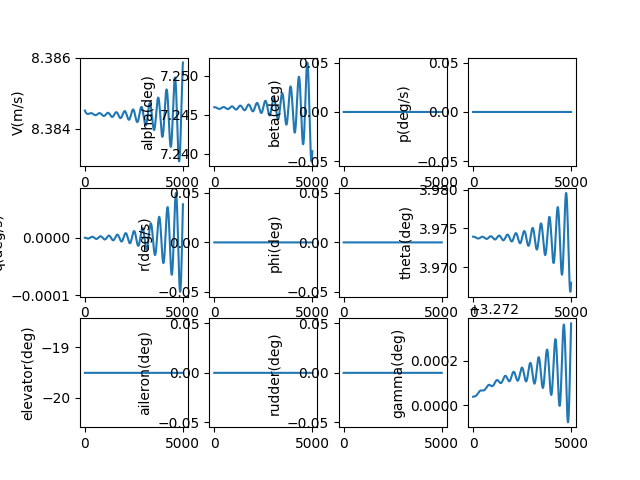

Data behind this chart, as committed beside it:
, V(m/s), alpha(deg), beta(deg), p(deg/s), q(deg/s), r(deg/s), phi(deg), theta(deg), elevator(deg), aileron(deg), rudder(deg), gamma(deg), pb, qc, rb, CD_act, CL_act, Cm_act, CY_act, Cr_act, Cn_act
1.0, 8.385, 7.246, 0.0, 0.0, -2.4018629252424995e-09, 0.0, 0.0, 3.974, -19.51, 0.0, 0.0, 3.272, 0.0, -9.868686629983368e-09, 0.0, 0.08537, -0.01085, 0.275, 0.0, 0.0, 0.0
2.0, 8.385, 7.246, 0.0, 0.0, -5.146926917093024e-09, 0.0, 0.0, 3.974, -19.51, 0.0, 0.0, 3.272, 0.0, -2.1147508959309418e-08, 0.0, 0.08537, -0.01085, 0.275, 0.0, 0.0, 0.0
3.0, 8.385, 7.246, 0.0, 0.0, -8.23075012593753e-09, 0.0, 0.0, 3.974, -19.51, 0.0, 0.0, 3.272, 0.0, -3.3818217150549034e-08, 0.0, 0.08537, -0.01085, 0.275, 0.0, 0.0, 0.0
4.0, 8.385, 7.246, 0.0, 0.0, -1.1648867768540862e-08, 0.0, 0.0, 3.974, -19.51, 0.0, 0.0, 3.272, 0.0, -4.78624671104448e-08, 0.0, 0.08537, -0.01085, 0.275, 0.0, 0.0, 0.0
5.0, 8.385, 7.246, 0.0, 0.0, -1.539679228764916e-08, 0.0, 0.0, 3.974, -19.51, 0.0, 0.0, 3.272, 0.0, -6.326182114614589e-08, 0.0, 0.08537, -0.01085, 0.275, 0.0, 0.0, 0.0
6.0, 8.385, 7.246, 0.0, 0.0, -1.9470013525110342e-08, 0.0, 0.0, 3.974, -19.51, 0.0, 0.0, 3.272, 0.0, -7.999774867697613e-08, 0.0, 0.08537, -0.01085, 0.275, 0.0, 0.0, 0.0
7.0, 8.385, 7.246, 0.0, 0.0, -2.386399891279067e-08, 0.0, 0.0, 3.974, -19.51, 0.0, 0.0, 3.272, 0.0, -9.805162701931283e-08, 0.0, 0.08537, -0.01085, 0.275, 0.0, 0.0, 0.0
8.0, 8.385, 7.246, 0.0, 0.0, -2.857419367425294e-08, 0.0, 0.0, 3.974, -19.51, 0.0, 0.0, 3.272, 0.0, -1.174047422156737e-07, 0.0, 0.08537, -0.01085, 0.275, 0.0, 0.0, 0.0
9.0, 8.385, 7.246, 0.0, 0.0, -3.359602104740201e-08, 0.0, 0.0, 3.974, -19.51, 0.0, 0.0, 3.272, 0.0, -1.3803828994994533e-07, 0.0, 0.08537, -0.01085, 0.275, 0.0, 0.0, 0.0
10.0, 8.385, 7.246, 0.0, 0.0, -3.8924882516570436e-08, 0.0, 0.0, 3.974, -19.51, 0.0, 0.0, 3.272, 0.0, -1.5993337650139059e-07, 0.0, 0.08537, -0.01085, 0.275, 0.0, 0.0, 0.0
11.0, 8.385, 7.246, 0.0, 0.0, -4.455615806142507e-08, 0.0, 0.0, 3.974, -19.51, 0.0, 0.0, 3.272, 0.0, -1.830710197677618e-07, 0.0, 0.08537, -0.01085, 0.275, 0.0, 0.0, 0.0
12.0, 8.385, 7.246, 0.0, 0.0, -5.048520642160571e-08, 0.0, 0.0, 3.974, -19.51, 0.0, 0.0, 3.272, 0.0, -2.0743215035304547e-07, 0.0, 0.08537, -0.01085, 0.275, 0.0, 0.0, 0.0
13.0, 8.385, 7.246, 0.0, 0.0, -5.670736537290581e-08, 0.0, 0.0, 3.974, -19.51, 0.0, 0.0, 3.272, 0.0, -2.3299761270262392e-07, 0.0, 0.08537, -0.01085, 0.275, 0.0, 0.0, 0.0
14.0, 8.384, 7.246, 0.0, 0.0, -6.321795202018948e-08, 0.0, 0.0, 3.974, -19.51, 0.0, 0.0, 3.272, 0.0, -2.597481663071952e-07, 0.0, 0.08537, -0.01085, 0.275, 0.0, 0.0, 0.0
15.0, 8.384, 7.246, 0.0, 0.0, -7.001226310184325e-08, 0.0, 0.0, 3.974, -19.51, 0.0, 0.0, 3.272, 0.0, -2.8766448695407985e-07, 0.0, 0.08537, -0.01085, 0.275, 0.0, 0.0, 0.0
16.0, 8.384, 7.246, 0.0, 0.0, -7.708557531026487e-08, 0.0, 0.0, 3.974, -19.51, 0.0, 0.0, 3.272, 0.0, -3.16727168044415e-07, 0.0, 0.08537, -0.01085, 0.275, 0.0, 0.0, 0.0
17.0, 8.384, 7.246, 0.0, 0.0, -8.443314562652819e-08, 0.0, 0.0, 3.974, -19.51, 0.0, 0.0, 3.272, 0.0, -3.4691672196858705e-07, 0.0, 0.08537, -0.01085, 0.275, 0.0, 0.0, 0.0
18.0, 8.384, 7.246, 0.0, 0.0, -9.205021166474856e-08, 0.0, 0.0, 3.974, -19.51, 0.0, 0.0, 3.272, 0.0, -3.782135815215169e-07, 0.0, 0.08537, -0.01085, 0.275, 0.0, 0.0, 0.0
19.0, 8.384, 7.246, 0.0, 0.0, -9.993199203431011e-08, 0.0, 0.0, 3.974, -19.51, 0.0, 0.0, 3.272, 0.0, -4.1059810139132973e-07, 0.0, 0.08537, -0.01085, 0.275, 0.0, 0.0, 0.0
20.0, 8.384, 7.246, 0.0, 0.0, -1.0807368671217113e-07, 0.0, 0.0, 3.974, -19.51, 0.0, 0.0, 3.272, 0.0, -4.4405055968942825e-07, 0.0, 0.08537, -0.01085, 0.275, 0.0, 0.0, 0.0
21.0, 8.384, 7.246, 0.0, 0.0, -1.164704774304561e-07, 0.0, 0.0, 3.974, -19.51, 0.0, 0.0, 3.272, 0.0, -4.7855115954337e-07, 0.0, 0.08537, -0.01085, 0.275, 0.0, 0.0, 0.0
22.0, 8.384, 7.246, 0.0, 0.0, -1.2511752807419003e-07, 0.0, 0.0, 3.974, -19.51, 0.0, 0.0, 3.272, 0.0, -5.140800307314124e-07, 0.0, 0.08537, -0.01085, 0.275, 0.0, 0.0, 0.0
23.0, 8.384, 7.246, 0.0, 0.0, -1.34009985095472e-07, 0.0, 0.0, 3.974, -19.51, 0.0, 0.0, 3.272, 0.0, -5.506172313845985e-07, 0.0, 0.08537, -0.01085, 0.275, 0.0, 0.0, 0.0
24.0, 8.384, 7.246, 0.0, 0.0, -1.4314297793656753e-07, 0.0, 0.0, 3.974, -19.51, 0.0, 0.0, 3.272, 0.0, -5.881427497254838e-07, 0.0, 0.08537, -0.01085, 0.275, 0.0, 0.0, 0.0
25.0, 8.384, 7.246, 0.0, 0.0, -1.525116194664041e-07, 0.0, 0.0, 3.974, -19.51, 0.0, 0.0, 3.272, 0.0, -6.26636505861929e-07, 0.0, 0.08537, -0.01085, 0.275, 0.0, 0.0, 0.0
26.0, 8.384, 7.246, 0.0, 0.0, -1.6211100643126686e-07, 0.0, 0.0, 3.974, -19.51, 0.0, 0.0, 3.272, 0.0, -6.660783536392348e-07, 0.0, 0.08537, -0.01085, 0.275, 0.0, 0.0, 0.0
27.0, 8.384, 7.246, 0.0, 0.0, -1.7193621991448315e-07, 0.0, 0.0, 3.974, -19.51, 0.0, 0.0, 3.272, 0.0, -7.064480825292053e-07, 0.0, 0.08537, -0.01085, 0.275, 0.0, 0.0, 0.0
28.0, 8.384, 7.246, 0.0, 0.0, -1.819823258109923e-07, 0.0, 0.0, 3.974, -19.51, 0.0, 0.0, 3.272, 0.0, -7.477254195803695e-07, 0.0, 0.08537, -0.01085, 0.275, 0.0, 0.0, 0.0
29.0, 8.384, 7.246, 0.0, 0.0, -1.9224437530918761e-07, 0.0, 0.0, 3.974, -19.51, 0.0, 0.0, 3.272, 0.0, -7.898900313980778e-07, 0.0, 0.08537, -0.01085, 0.275, 0.0, 0.0, 0.0
30.0, 8.384, 7.246, 0.0, 0.0, -2.027174053896684e-07, 0.0, 0.0, 3.974, -19.51, 0.0, 0.0, 3.272, 0.0, -8.329215261940758e-07, 0.0, 0.08537, -0.01085, 0.275, 0.0, 0.0, 0.0
31.0, 8.384, 7.246, 0.0, 0.0, -2.133964393297684e-07, 0.0, 0.0, 3.974, -19.51, 0.0, 0.0, 3.272, 0.0, -8.767994558598087e-07, 0.0, 0.08537, -0.01085, 0.275, 0.0, 0.0, 0.0
32.0, 8.384, 7.246, 0.0, 0.0, -2.242764872228783e-07, 0.0, 0.0, 3.974, -19.51, 0.0, 0.0, 3.272, 0.0, -9.215033181005092e-07, 0.0, 0.08537, -0.01085, 0.275, 0.0, 0.0, 0.0
33.0, 8.384, 7.246, 0.0, 0.0, -2.3535254650894014e-07, 0.0, 0.0, 3.974, -19.51, 0.0, 0.0, 3.272, 0.0, -9.670125586151846e-07, 0.0, 0.08537, -0.01085, 0.275, 0.0, 0.0, 0.0
34.0, 8.384, 7.246, 0.0, 0.0, -2.4661960251211427e-07, 0.0, 0.0, 3.974, -19.51, 0.0, 0.0, 3.272, 0.0, -1.0133065733060727e-06, 0.0, 0.08537, -0.01085, 0.275, 0.0, 0.0, 0.0
35.0, 8.384, 7.246, 0.0, 0.0, -2.5807262899336947e-07, 0.0, 0.0, 3.974, -19.51, 0.0, 0.0, 3.272, 0.0, -1.0603647105494111e-06, 0.0, 0.08537, -0.01085, 0.275, 0.0, 0.0, 0.0
36.0, 8.384, 7.246, 0.0, 0.0, -2.6970658870843936e-07, 0.0, 0.0, 3.974, -19.51, 0.0, 0.0, 3.272, 0.0, -1.1081662734882533e-06, 0.0, 0.08537, -0.01085, 0.275, 0.0, 0.0, 0.0
37.0, 8.384, 7.246, 0.0, 0.0, -2.8151643398156303e-07, 0.0, 0.0, 3.974, -19.51, 0.0, 0.0, 3.272, 0.0, -1.156690522390136e-06, 0.0, 0.08537, -0.01085, 0.275, 0.0, 0.0, 0.0
38.0, 8.384, 7.246, 0.0, 0.0, -2.93497107282871e-07, 0.0, 0.0, 3.974, -19.51, 0.0, 0.0, 3.272, 0.0, -1.2059166770197232e-06, 0.0, 0.08537, -0.01085, 0.275, 0.0, 0.0, 0.0
39.0, 8.384, 7.246, 0.0, 0.0, -3.0564354182145627e-07, 0.0, 0.0, 3.974, -19.51, 0.0, 0.0, 3.272, 0.0, -1.2558239190758956e-06, 0.0, 0.08537, -0.01085, 0.275, 0.0, 0.0, 0.0
40.0, 8.384, 7.246, 0.0, 0.0, -3.1795066214385847e-07, 0.0, 0.0, 3.974, -19.51, 0.0, 0.0, 3.272, 0.0, -1.3063913946510778e-06, 0.0, 0.08537, -0.01085, 0.275, 0.0, 0.0, 0.0
41.0, 8.384, 7.246, 0.0, 0.0, -3.304133847442272e-07, 0.0, 0.0, 3.974, -19.51, 0.0, 0.0, 3.272, 0.0, -1.3575982167385532e-06, 0.0, 0.08537, -0.01086, 0.275, 0.0, 0.0, 0.0
42.0, 8.384, 7.246, 0.0, 0.0, -3.4302661868253135e-07, 0.0, 0.0, 3.974, -19.51, 0.0, 0.0, 3.272, 0.0, -1.409423467772835e-06, 0.0, 0.08537, -0.01086, 0.275, 0.0, 0.0, 0.0
43.0, 8.384, 7.246, 0.0, 0.0, -3.5578526621102663e-07, 0.0, 0.0, 3.974, -19.51, 0.0, 0.0, 3.272, 0.0, -1.4618462022039679e-06, 0.0, 0.08537, -0.01086, 0.275, 0.0, 0.0, 0.0
44.0, 8.384, 7.246, 0.0, 0.0, -3.686842234111609e-07, 0.0, 0.0, 3.974, -19.51, 0.0, 0.0, 3.272, 0.0, -1.5148454491147155e-06, 0.0, 0.08537, -0.01086, 0.275, 0.0, 0.0, 0.0
45.0, 8.384, 7.246, 0.0, 0.0, -3.8171838083840005e-07, 0.0, 0.0, 3.974, -19.51, 0.0, 0.0, 3.272, 0.0, -1.5684002148702893e-06, 0.0, 0.08537, -0.01086, 0.275, 0.0, 0.0, 0.0
46.0, 8.384, 7.246, 0.0, 0.0, -3.9488262417388717e-07, 0.0, 0.0, 3.974, -19.51, 0.0, 0.0, 3.272, 0.0, -1.622489485796155e-06, 0.0, 0.08537, -0.01086, 0.275, 0.0, 0.0, 0.0
47.0, 8.384, 7.246, 0.0, 0.0, -4.081718348865989e-07, 0.0, 0.0, 3.974, -19.51, 0.0, 0.0, 3.272, 0.0, -1.6770922308989662e-06, 0.0, 0.08537, -0.01086, 0.275, 0.0, 0.0, 0.0
48.0, 8.384, 7.246, 0.0, 0.0, -4.215808909019618e-07, 0.0, 0.0, 3.974, -19.51, 0.0, 0.0, 3.272, 0.0, -1.732187404614042e-06, 0.0, 0.08537, -0.01086, 0.275, 0.0, 0.0, 0.0
49.0, 8.384, 7.246, 0.0, 0.0, -4.3510466727833885e-07, 0.0, 0.0, 3.974, -19.51, 0.0, 0.0, 3.272, 0.0, -1.7877539495851782e-06, 0.0, 0.08537, -0.01086, 0.275, 0.0, 0.0, 0.0
50.0, 8.384, 7.246, 0.0, 0.0, -4.487380368907152e-07, 0.0, 0.0, 3.974, -19.51, 0.0, 0.0, 3.272, 0.0, -1.843770799474041e-06, 0.0, 0.08537, -0.01086, 0.275, 0.0, 0.0, 0.0
51.0, 8.384, 7.246, 0.0, 0.0, -4.6247587112272644e-07, 0.0, 0.0, 3.974, -19.51, 0.0, 0.0, 3.272, 0.0, -1.900216881803835e-06, 0.0, 0.08537, -0.01086, 0.275, 0.0, 0.0, 0.0
52.0, 8.384, 7.246, 0.0, 0.0, -4.763130405659549e-07, 0.0, 0.0, 3.974, -19.51, 0.0, 0.0, 3.272, 0.0, -1.957071120832834e-06, 0.0, 0.08537, -0.01086, 0.275, 0.0, 0.0, 0.0
53.0, 8.384, 7.246, 0.0, 0.0, -4.9024441572298e-07, 0.0, 0.0, 3.974, -19.51, 0.0, 0.0, 3.272, 0.0, -2.014312440443337e-06, 0.0, 0.08537, -0.01086, 0.275, 0.0, 0.0, 0.0
54.0, 8.384, 7.246, 0.0, 0.0, -5.042648677213352e-07, 0.0, 0.0, 3.974, -19.51, 0.0, 0.0, 3.272, 0.0, -2.071919767075433e-06, 0.0, 0.08537, -0.01086, 0.275, 0.0, 0.0, 0.0
55.0, 8.384, 7.246, 0.0, 0.0, -5.183692690305896e-07, 0.0, 0.0, 3.974, -19.51, 0.0, 0.0, 3.272, 0.0, -2.129872032673611e-06, 0.0, 0.08537, -0.01086, 0.275, 0.0, 0.0, 0.0
56.0, 8.384, 7.246, 0.0, 0.0, -5.325524941882299e-07, 0.0, 0.0, 3.974, -19.51, 0.0, 0.0, 3.272, 0.0, -2.1881481776695165e-06, 0.0, 0.08537, -0.01086, 0.275, 0.0, 0.0, 0.0
57.0, 8.384, 7.246, 0.0, 0.0, -5.46809420529405e-07, 0.0, 0.0, 3.974, -19.51, 0.0, 0.0, 3.272, 0.0, -2.2467271539805933e-06, 0.0, 0.08537, -0.01086, 0.275, 0.0, 0.0, 0.0
58.0, 8.384, 7.246, 0.0, 0.0, -5.611349289230157e-07, 0.0, 0.0, 3.974, -19.51, 0.0, 0.0, 3.272, 0.0, -2.3055879280347815e-06, 0.0, 0.08537, -0.01086, 0.275, 0.0, 0.0, 0.0
59.0, 8.384, 7.246, 0.0, 0.0, -5.755239045142659e-07, 0.0, 0.0, 3.974, -19.51, 0.0, 0.0, 3.272, 0.0, -2.3647094838217717e-06, 0.0, 0.08537, -0.01086, 0.275, 0.0, 0.0, 0.0
60.0, 8.384, 7.246, 0.0, 0.0, -5.89971237472567e-07, 0.0, 0.0, 3.974, -19.51, 0.0, 0.0, 3.272, 0.0, -2.4240708259662543e-06, 0.0, 0.08537, -0.01086, 0.275, 0.0, 0.0, 0.0
... 4,940 more rows
